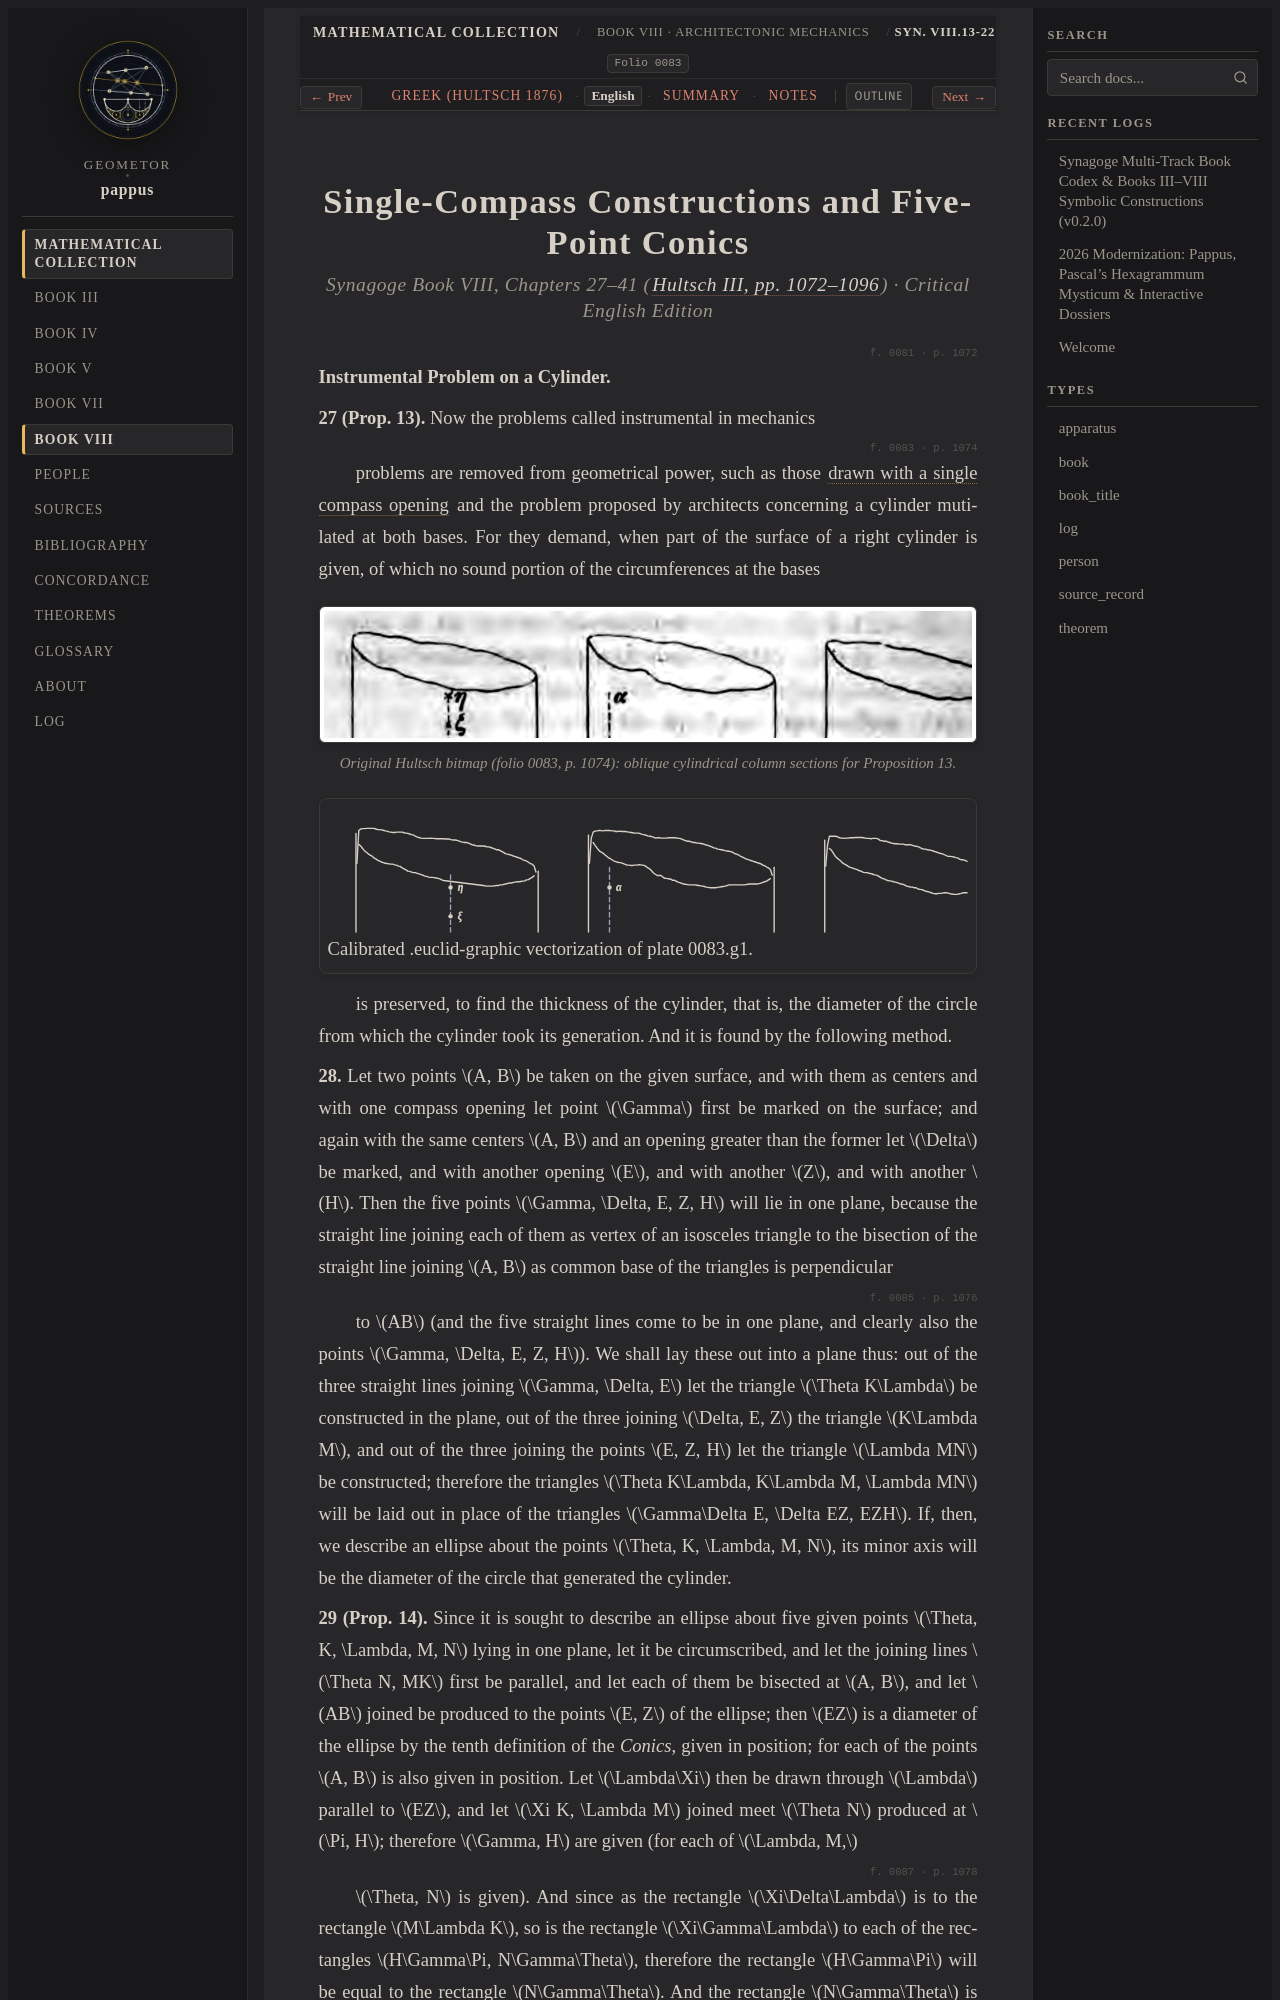

repository: geometor/pappus · page: synagoge/book_08/heni_diastemati/index.html · generator: sphinx

:order: 7
:layout: book
:type: book
:title: Single-Compass Constructions and Five-Point Conics
:canonical_id: Syn. VIII.13-22
:folio: 0083
:excerpt: Instrumental geometry in Book VIII: restoring cylinder diameters (Prop. 13), five-point conics on cylindrical sections (Prop. 14), and constructions executed with a single fixed compass opening (heni diastemati).
:tracks: English: index | Greek: el | Summary: summary | Notes: notes
